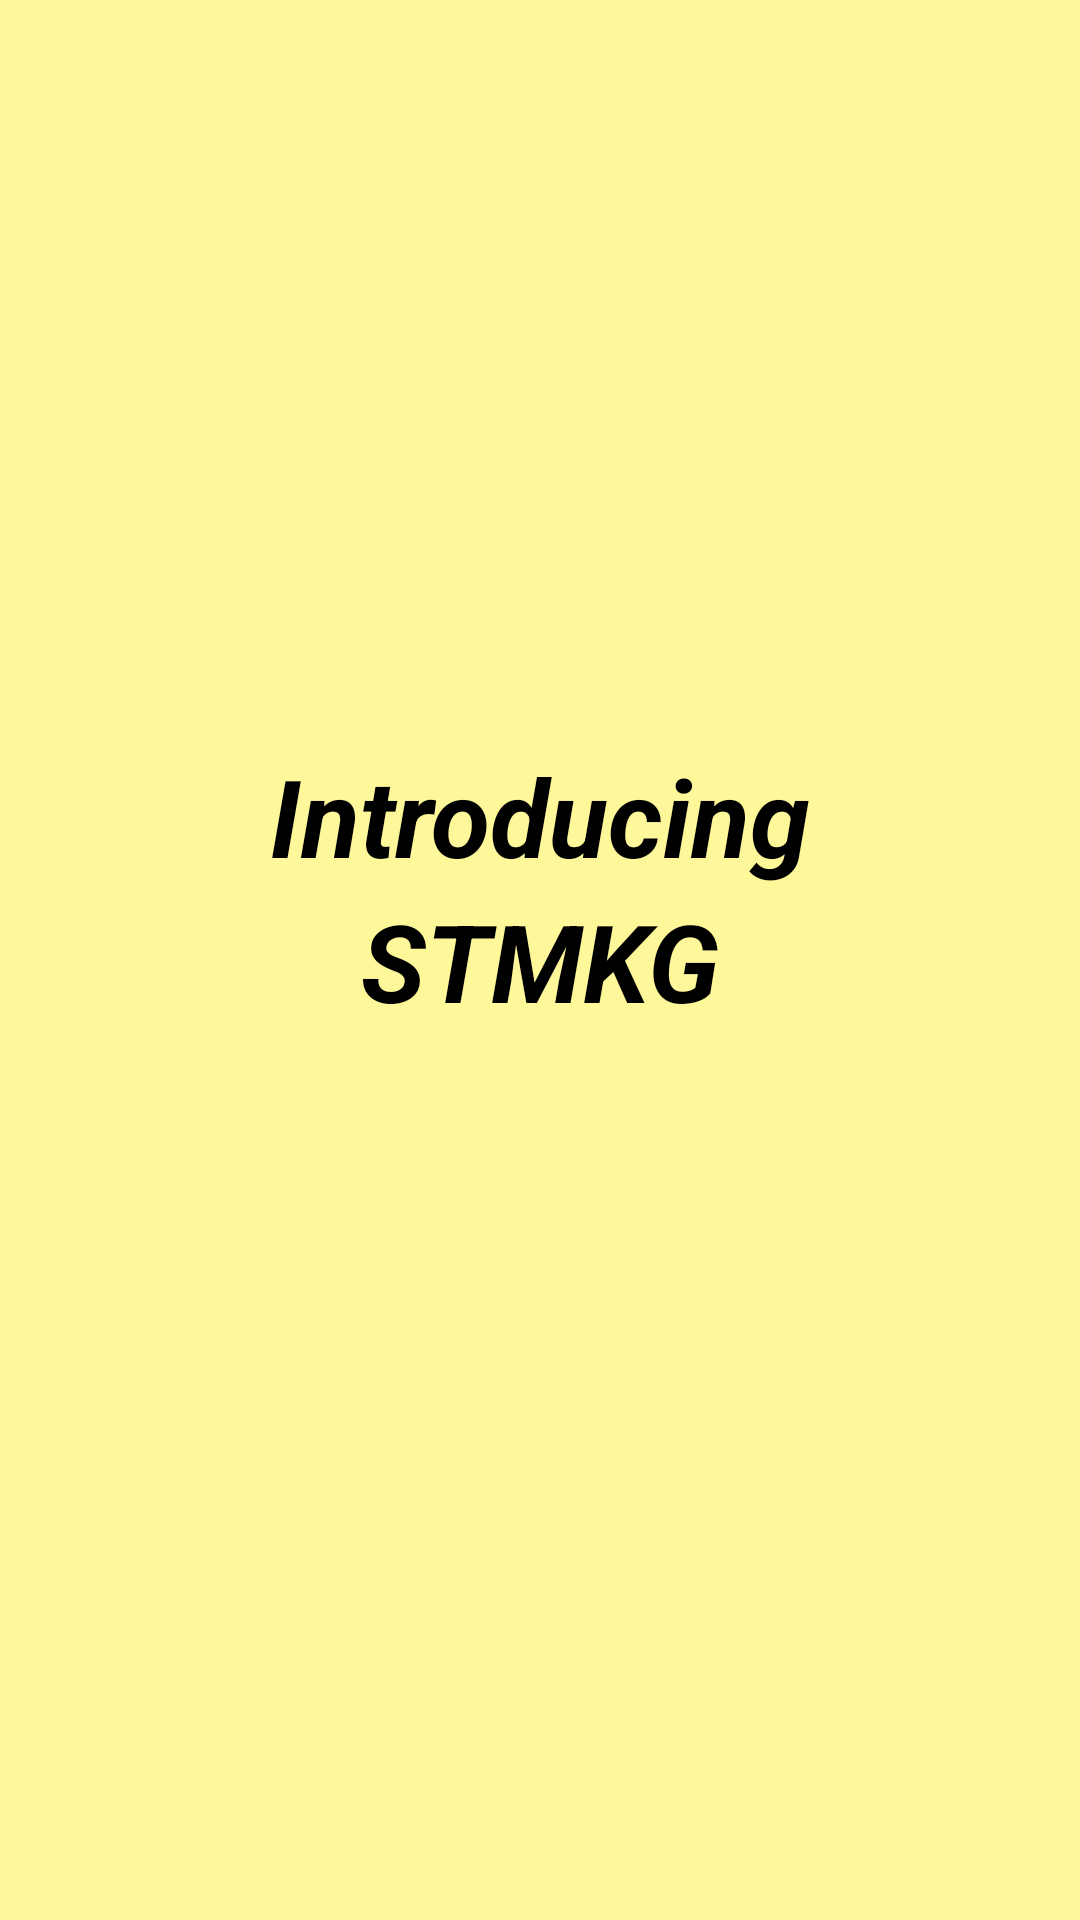

The Android layout XML behind this screen, and the referenced resources:
<!-- AndroidManifest.xml: activity theme NoActionBar -->
<!-- res/layout/activity_splash.xml -->
<?xml version="1.0" encoding="utf-8"?>
<androidx.constraintlayout.widget.ConstraintLayout xmlns:android="http://schemas.android.com/apk/res/android"
    xmlns:app="http://schemas.android.com/apk/res-auto"
    xmlns:tools="http://schemas.android.com/tools"
    android:layout_width="match_parent"
    android:layout_height="match_parent"
    android:background="#FFF89A"
    tools:context=".SplashActivity">

    <TextView
        android:layout_width="wrap_content"
        android:layout_height="wrap_content"
        android:text="Introducing"
        app:layout_constraintBottom_toTopOf="@id/tv_stmkg"
        app:layout_constraintEnd_toEndOf="@id/tv_stmkg"
        app:layout_constraintStart_toStartOf="@id/tv_stmkg"
        android:textColor="@color/black"
        android:textSize="36sp"
        android:textStyle="bold|italic"/>

    <TextView
        android:id="@+id/tv_stmkg"
        android:layout_width="wrap_content"
        android:layout_height="wrap_content"
        android:text="STMKG"
        app:layout_constraintBottom_toBottomOf="parent"
        app:layout_constraintEnd_toEndOf="parent"
        app:layout_constraintStart_toStartOf="parent"
        app:layout_constraintTop_toTopOf="parent"
        android:textColor="@color/black"
        android:textSize="36sp"
        android:textStyle="bold|italic"/>

</androidx.constraintlayout.widget.ConstraintLayout>
<!-- resources referenced by this layout -->
<resources>
  <color name="black">#FF000000</color>
  <style name="NoActionBar" parent="Theme.MaterialComponents.DayNight.NoActionBar">
          <item name="colorPrimary">@color/purple_500</item>
          <item name="colorPrimaryVariant">@color/purple_700</item>
      </style>
  <color name="purple_500">#FF6200EE</color>
  <color name="purple_700">#FF3700B3</color>
</resources>
